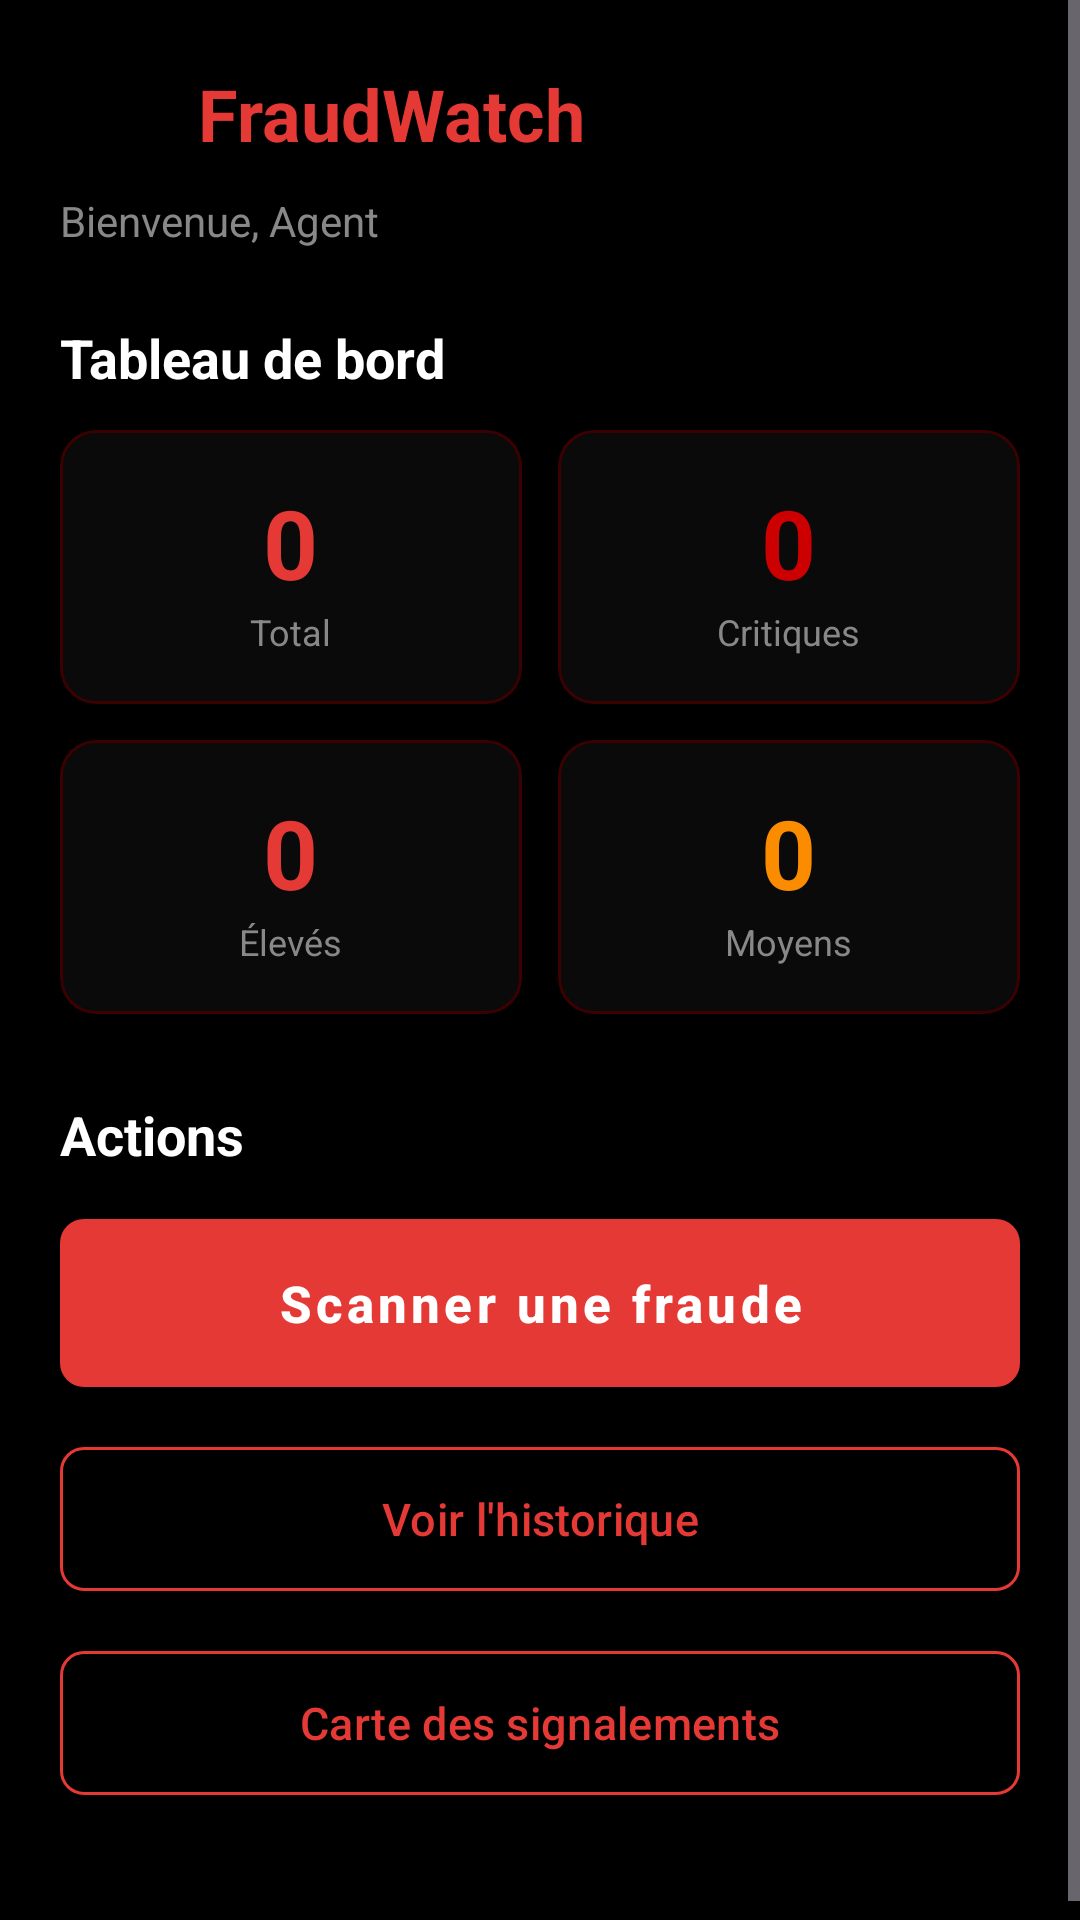

Write the Android layout XML for this screen, with the resource values it uses.
<!-- AndroidManifest.xml: application theme Theme.FraudWatch -->
<!-- res/layout/fragment_home.xml -->
<?xml version="1.0" encoding="utf-8"?>
<ScrollView
    xmlns:android="http://schemas.android.com/apk/res/android"
    xmlns:app="http://schemas.android.com/apk/res-auto"
    android:layout_width="match_parent"
    android:layout_height="match_parent"
    android:background="@color/background"
    android:fillViewport="true">

    <LinearLayout
        android:layout_width="match_parent"
        android:layout_height="wrap_content"
        android:orientation="vertical"
        android:padding="20dp">

        
        <LinearLayout
            android:layout_width="match_parent"
            android:layout_height="wrap_content"
            android:orientation="horizontal"
            android:gravity="center_vertical"
            android:layout_marginBottom="8dp">

            <ImageView
                android:layout_width="36dp"
                android:layout_height="36dp"
                android:src="@drawable/ic_shield"
                app:tint="@color/primary" />

            <TextView
                android:layout_width="0dp"
                android:layout_height="wrap_content"
                android:layout_weight="1"
                android:text="@string/app_name"
                android:textColor="@color/primary"
                android:textSize="24sp"
                android:textStyle="bold"
                android:paddingStart="10dp" />

            <ProgressBar
                android:id="@+id/progress_bar"
                android:layout_width="24dp"
                android:layout_height="24dp"
                android:indeterminateTint="@color/primary"
                android:visibility="gone" />

        </LinearLayout>

        <TextView
            android:id="@+id/tv_welcome"
            android:layout_width="wrap_content"
            android:layout_height="wrap_content"
            android:text="Bienvenue, Agent"
            android:textColor="@color/on_surface_muted"
            android:textSize="14sp"
            android:layout_marginBottom="24dp" />

        
        <TextView
            android:layout_width="wrap_content"
            android:layout_height="wrap_content"
            android:text="Tableau de bord"
            android:textColor="@color/on_background"
            android:textSize="18sp"
            android:textStyle="bold"
            android:layout_marginBottom="12dp" />

        
        <LinearLayout
            android:layout_width="match_parent"
            android:layout_height="wrap_content"
            android:orientation="horizontal"
            android:layout_marginBottom="12dp">

            
            <com.google.android.material.card.MaterialCardView
                android:layout_width="0dp"
                android:layout_height="wrap_content"
                android:layout_weight="1"
                android:layout_marginEnd="6dp"
                style="@style/Widget.FraudWatch.Card">

                <LinearLayout
                    android:layout_width="match_parent"
                    android:layout_height="wrap_content"
                    android:orientation="vertical"
                    android:padding="16dp"
                    android:gravity="center">

                    <TextView
                        android:id="@+id/tv_total_value"
                        android:layout_width="wrap_content"
                        android:layout_height="wrap_content"
                        android:text="0"
                        android:textColor="@color/primary"
                        android:textSize="32sp"
                        android:textStyle="bold" />

                    <TextView
                        android:layout_width="wrap_content"
                        android:layout_height="wrap_content"
                        android:text="Total"
                        android:textColor="@color/on_surface_muted"
                        android:textSize="12sp" />

                </LinearLayout>

            </com.google.android.material.card.MaterialCardView>

            
            <com.google.android.material.card.MaterialCardView
                android:layout_width="0dp"
                android:layout_height="wrap_content"
                android:layout_weight="1"
                android:layout_marginStart="6dp"
                style="@style/Widget.FraudWatch.Card">

                <LinearLayout
                    android:layout_width="match_parent"
                    android:layout_height="wrap_content"
                    android:orientation="vertical"
                    android:padding="16dp"
                    android:gravity="center">

                    <TextView
                        android:id="@+id/tv_critique_value"
                        android:layout_width="wrap_content"
                        android:layout_height="wrap_content"
                        android:text="0"
                        android:textColor="@color/risk_critical"
                        android:textSize="32sp"
                        android:textStyle="bold" />

                    <TextView
                        android:layout_width="wrap_content"
                        android:layout_height="wrap_content"
                        android:text="Critiques"
                        android:textColor="@color/on_surface_muted"
                        android:textSize="12sp" />

                </LinearLayout>

            </com.google.android.material.card.MaterialCardView>

        </LinearLayout>

        
        <LinearLayout
            android:layout_width="match_parent"
            android:layout_height="wrap_content"
            android:orientation="horizontal"
            android:layout_marginBottom="28dp">

            
            <com.google.android.material.card.MaterialCardView
                android:layout_width="0dp"
                android:layout_height="wrap_content"
                android:layout_weight="1"
                android:layout_marginEnd="6dp"
                style="@style/Widget.FraudWatch.Card">

                <LinearLayout
                    android:layout_width="match_parent"
                    android:layout_height="wrap_content"
                    android:orientation="vertical"
                    android:padding="16dp"
                    android:gravity="center">

                    <TextView
                        android:id="@+id/tv_eleve_value"
                        android:layout_width="wrap_content"
                        android:layout_height="wrap_content"
                        android:text="0"
                        android:textColor="@color/risk_high"
                        android:textSize="32sp"
                        android:textStyle="bold" />

                    <TextView
                        android:layout_width="wrap_content"
                        android:layout_height="wrap_content"
                        android:text="Élevés"
                        android:textColor="@color/on_surface_muted"
                        android:textSize="12sp" />

                </LinearLayout>

            </com.google.android.material.card.MaterialCardView>

            
            <com.google.android.material.card.MaterialCardView
                android:layout_width="0dp"
                android:layout_height="wrap_content"
                android:layout_weight="1"
                android:layout_marginStart="6dp"
                style="@style/Widget.FraudWatch.Card">

                <LinearLayout
                    android:layout_width="match_parent"
                    android:layout_height="wrap_content"
                    android:orientation="vertical"
                    android:padding="16dp"
                    android:gravity="center">

                    <TextView
                        android:id="@+id/tv_moyen_value"
                        android:layout_width="wrap_content"
                        android:layout_height="wrap_content"
                        android:text="0"
                        android:textColor="@color/risk_medium"
                        android:textSize="32sp"
                        android:textStyle="bold" />

                    <TextView
                        android:layout_width="wrap_content"
                        android:layout_height="wrap_content"
                        android:text="Moyens"
                        android:textColor="@color/on_surface_muted"
                        android:textSize="12sp" />

                </LinearLayout>

            </com.google.android.material.card.MaterialCardView>

        </LinearLayout>

        
        <TextView
            android:layout_width="wrap_content"
            android:layout_height="wrap_content"
            android:text="Actions"
            android:textColor="@color/on_background"
            android:textSize="18sp"
            android:textStyle="bold"
            android:layout_marginBottom="12dp" />

        
        <com.google.android.material.button.MaterialButton
            android:id="@+id/btn_scan_fraud"
            android:layout_width="match_parent"
            android:layout_height="64dp"
            android:text="Scanner une fraude"
            android:textSize="17sp"
            android:textStyle="bold"
            android:drawableStart="@drawable/ic_scan"
            android:drawablePadding="12dp"
            style="@style/Widget.FraudWatch.Button.Primary"
            android:layout_marginBottom="12dp" />

        
        <com.google.android.material.button.MaterialButton
            android:id="@+id/btn_history"
            android:layout_width="match_parent"
            android:layout_height="56dp"
            android:text="Voir l'historique"
            android:textSize="15sp"
            android:drawableStart="@drawable/ic_history"
            android:drawablePadding="12dp"
            style="@style/Widget.FraudWatch.Button.Outlined"
            android:layout_marginBottom="12dp" />

        
        <com.google.android.material.button.MaterialButton
            android:id="@+id/btn_map"
            android:layout_width="match_parent"
            android:layout_height="56dp"
            android:text="Carte des signalements"
            android:textSize="15sp"
            android:drawableStart="@drawable/ic_map"
            android:drawablePadding="12dp"
            style="@style/Widget.FraudWatch.Button.Outlined"
            android:layout_marginBottom="24dp" />

    </LinearLayout>

</ScrollView>
<!-- resources referenced by this layout -->
<resources>
  <color name="background">#000000</color>
  <color name="on_background">#FFFFFF</color>
  <color name="on_surface_muted">#888888</color>
  <color name="primary">#E53935</color>
  <color name="risk_critical">#CC0000</color>
  <color name="risk_high">#E53935</color>
  <color name="risk_medium">#FB8C00</color>
  <!-- drawable ic_scan (drawable) -->
  <?xml version="1.0" encoding="utf-8"?>
  <vector xmlns:android="http://schemas.android.com/apk/res/android"
      android:width="24dp"
      android:height="24dp"
      android:viewportWidth="24"
      android:viewportHeight="24">
      <path
          android:fillColor="#FF000000"
          android:pathData="M9.5,6.5v3h-3v-3h3M11,5H5v6h6V5zM9.5,14.5v3h-3v-3h3M11,13H5v6h6v-6zM17.5,6.5v3h-3v-3h3M19,5h-6v6h6V5zM13,13h1.5v1.5H13V13zM14.5,14.5H16V16h-1.5v-1.5zM16,13h1.5v1.5H16V13zM13,16h1.5v1.5H13V16zM14.5,17.5H16V19h-1.5v-1.5zM16,16h1.5v1.5H16V16zM17.5,14.5H19V16h-1.5v-1.5zM17.5,17.5H19V19h-1.5v-1.5zM22,7h-2V4h-3V2h5v5zM22,22v-5h-2v3h-3v2h5zM2,22h5v-2H4v-3H2v5zM2,2v5h2V4h3V2H2z"/>
  </vector>
  <string name="app_name">FraudWatch</string>
  <style name="Widget.FraudWatch.Button.Outlined" parent="Widget.Material3.Button.OutlinedButton">
          <item name="strokeColor">@color/primary</item>
          <item name="android:textColor">@color/primary</item>
          <item name="cornerRadius">8dp</item>
      </style>
  <style name="Widget.FraudWatch.Button.Primary" parent="Widget.Material3.Button">
          <item name="backgroundTint">@color/primary</item>
          <item name="android:textColor">@color/white</item>
          <item name="android:textStyle">bold</item>
          <item name="cornerRadius">8dp</item>
          <item name="android:letterSpacing">0.08</item>
      </style>
  <style name="Widget.FraudWatch.Card" parent="Widget.Material3.CardView.Elevated">
          <item name="cardBackgroundColor">@color/card_bg</item>
          <item name="cardElevation">0dp</item>
          <item name="cardCornerRadius">12dp</item>
          <item name="strokeColor">@color/card_border</item>
          <item name="strokeWidth">1dp</item>
      </style>
  <style name="Theme.FraudWatch" parent="Theme.Material3.Dark.NoActionBar">
          <item name="colorPrimary">@color/primary</item>
          <item name="colorPrimaryVariant">@color/primary_dark</item>
          <item name="colorOnPrimary">@color/white</item>
          <item name="colorSecondary">@color/accent_red</item>
          <item name="colorOnSecondary">@color/white</item>
          <item name="android:colorBackground">@color/background</item>
          <item name="colorSurface">@color/surface</item>
          <item name="colorOnSurface">@color/on_surface</item>
          <item name="colorSurfaceVariant">@color/surface_variant</item>
          <item name="colorOnSurfaceVariant">@color/on_surface_muted</item>
          <item name="android:statusBarColor">@color/black</item>
          <item name="android:navigationBarColor">@color/black</item>
          <item name="android:windowBackground">@color/background</item>
      </style>
  <color name="white">#FFFFFF</color>
  <color name="card_bg">#0A0A0A</color>
  <color name="card_border">#3D0000</color>
  <color name="primary_dark">#B71C1C</color>
  <color name="accent_red">#FF1744</color>
  <color name="surface">#0D0D0D</color>
  <color name="on_surface">#EEEEEE</color>
  <color name="surface_variant">#141414</color>
  <color name="black">#000000</color>
</resources>
